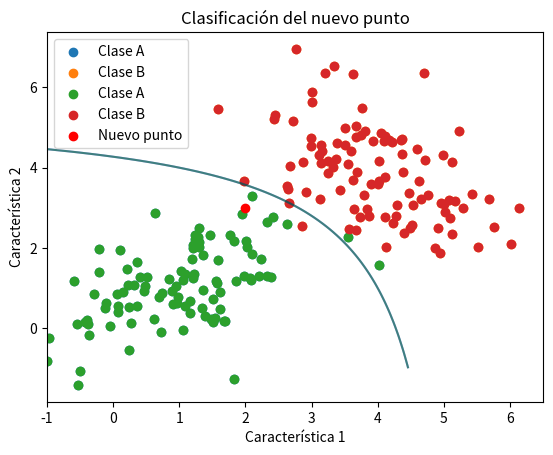

Python code for this plot:
# [redacted]
# [redacted]
#Grupo: 6E1
#Practica: 23/60 Aprendizaje Bayesiano

import numpy as np
import matplotlib.pyplot as plt

#Creamos datos de entrenamiento sintéticos
#Supongamos que estamos clasificando elementos como "A" o "B" basados en dos características
#Los datos están distribuidos normalmente alrededor de dos centroides

#Media y desviación estándar de las características para la clase "A"
mean_A = [1, 1]
cov_A = [[1, 0.5], [0.5, 1]]

#Media y desviación estándar de las características para la clase "B"
mean_B = [4, 4]
cov_B = [[1, -0.5], [-0.5, 1]]

#Generamos datos de entrenamiento para ambas clases
data_A = np.random.multivariate_normal(mean_A, cov_A, 100)
data_B = np.random.multivariate_normal(mean_B, cov_B, 100)

#Graficamos los datos de entrenamiento
plt.scatter(data_A[:, 0], data_A[:, 1], label='Clase A')
plt.scatter(data_B[:, 0], data_B[:, 1], label='Clase B')
plt.xlabel('Característica 1')
plt.ylabel('Característica 2')
plt.title('Datos de entrenamiento')
plt.legend()
plt.show()

#Ahora, supongamos que tenemos un nuevo punto que queremos clasificar
new_point = np.array([2, 3])

#Calculamos la probabilidad a priori de cada clase
prior_A = len(data_A) / (len(data_A) + len(data_B))
prior_B = len(data_B) / (len(data_A) + len(data_B))

#Calculamos las probabilidades condicionales de que el nuevo punto pertenezca a cada clase
likelihood_A = (1 / (2 * np.pi * np.linalg.det(cov_A) ** 0.5)) * np.exp(-0.5 * np.dot(np.dot((new_point - mean_A), np.linalg.inv(cov_A)), (new_point - mean_A).T))
likelihood_B = (1 / (2 * np.pi * np.linalg.det(cov_B) ** 0.5)) * np.exp(-0.5 * np.dot(np.dot((new_point - mean_B), np.linalg.inv(cov_B)), (new_point - mean_B).T))

#Calculamos la probabilidad posterior de cada clase usando el teorema de Bayes
posterior_A = (likelihood_A * prior_A) / (likelihood_A * prior_A + likelihood_B * prior_B)
posterior_B = (likelihood_B * prior_B) / (likelihood_A * prior_A + likelihood_B * prior_B)

#Clasificamos el nuevo punto según la probabilidad posterior
if posterior_A > posterior_B:
    print("El nuevo punto pertenece a la clase A")
else:
    print("El nuevo punto pertenece a la clase B")

#Graficamos el nuevo punto junto con las regiones de decisión
plt.scatter(data_A[:, 0], data_A[:, 1], label='Clase A')
plt.scatter(data_B[:, 0], data_B[:, 1], label='Clase B')
plt.scatter(new_point[0], new_point[1], color='red', label='Nuevo punto')
plt.xlabel('Característica 1')
plt.ylabel('Característica 2')

#Dibujamos las regiones de decisión
x = np.linspace(-1, 6, 100)
y = np.linspace(-1, 6, 100)
X, Y = np.meshgrid(x, y)
Z_A = np.zeros_like(X)
Z_B = np.zeros_like(X)
for i in range(len(x)):
    for j in range(len(y)):
        point = np.array([x[i], y[j]])
        likelihood_A = (1 / (2 * np.pi * np.linalg.det(cov_A) ** 0.5)) * np.exp(-0.5 * np.dot(np.dot((point - mean_A), np.linalg.inv(cov_A)), (point - mean_A).T))
        likelihood_B = (1 / (2 * np.pi * np.linalg.det(cov_B) ** 0.5)) * np.exp(-0.5 * np.dot(np.dot((point - mean_B), np.linalg.inv(cov_B)), (point - mean_B).T))
        posterior_A = (likelihood_A * prior_A) / (likelihood_A * prior_A + likelihood_B * prior_B)
        posterior_B = (likelihood_B * prior_B) / (likelihood_A * prior_A + likelihood_B * prior_B)
        Z_A[j, i] = posterior_A
        Z_B[j, i] = posterior_B
plt.contour(X, Y, Z_A, levels=[0.5], colors='blue', alpha=0.5)
plt.contour(X, Y, Z_B, levels=[0.5], colors='green', alpha=0.5)

plt.title('Clasificación del nuevo punto')
plt.legend()
plt.show()

